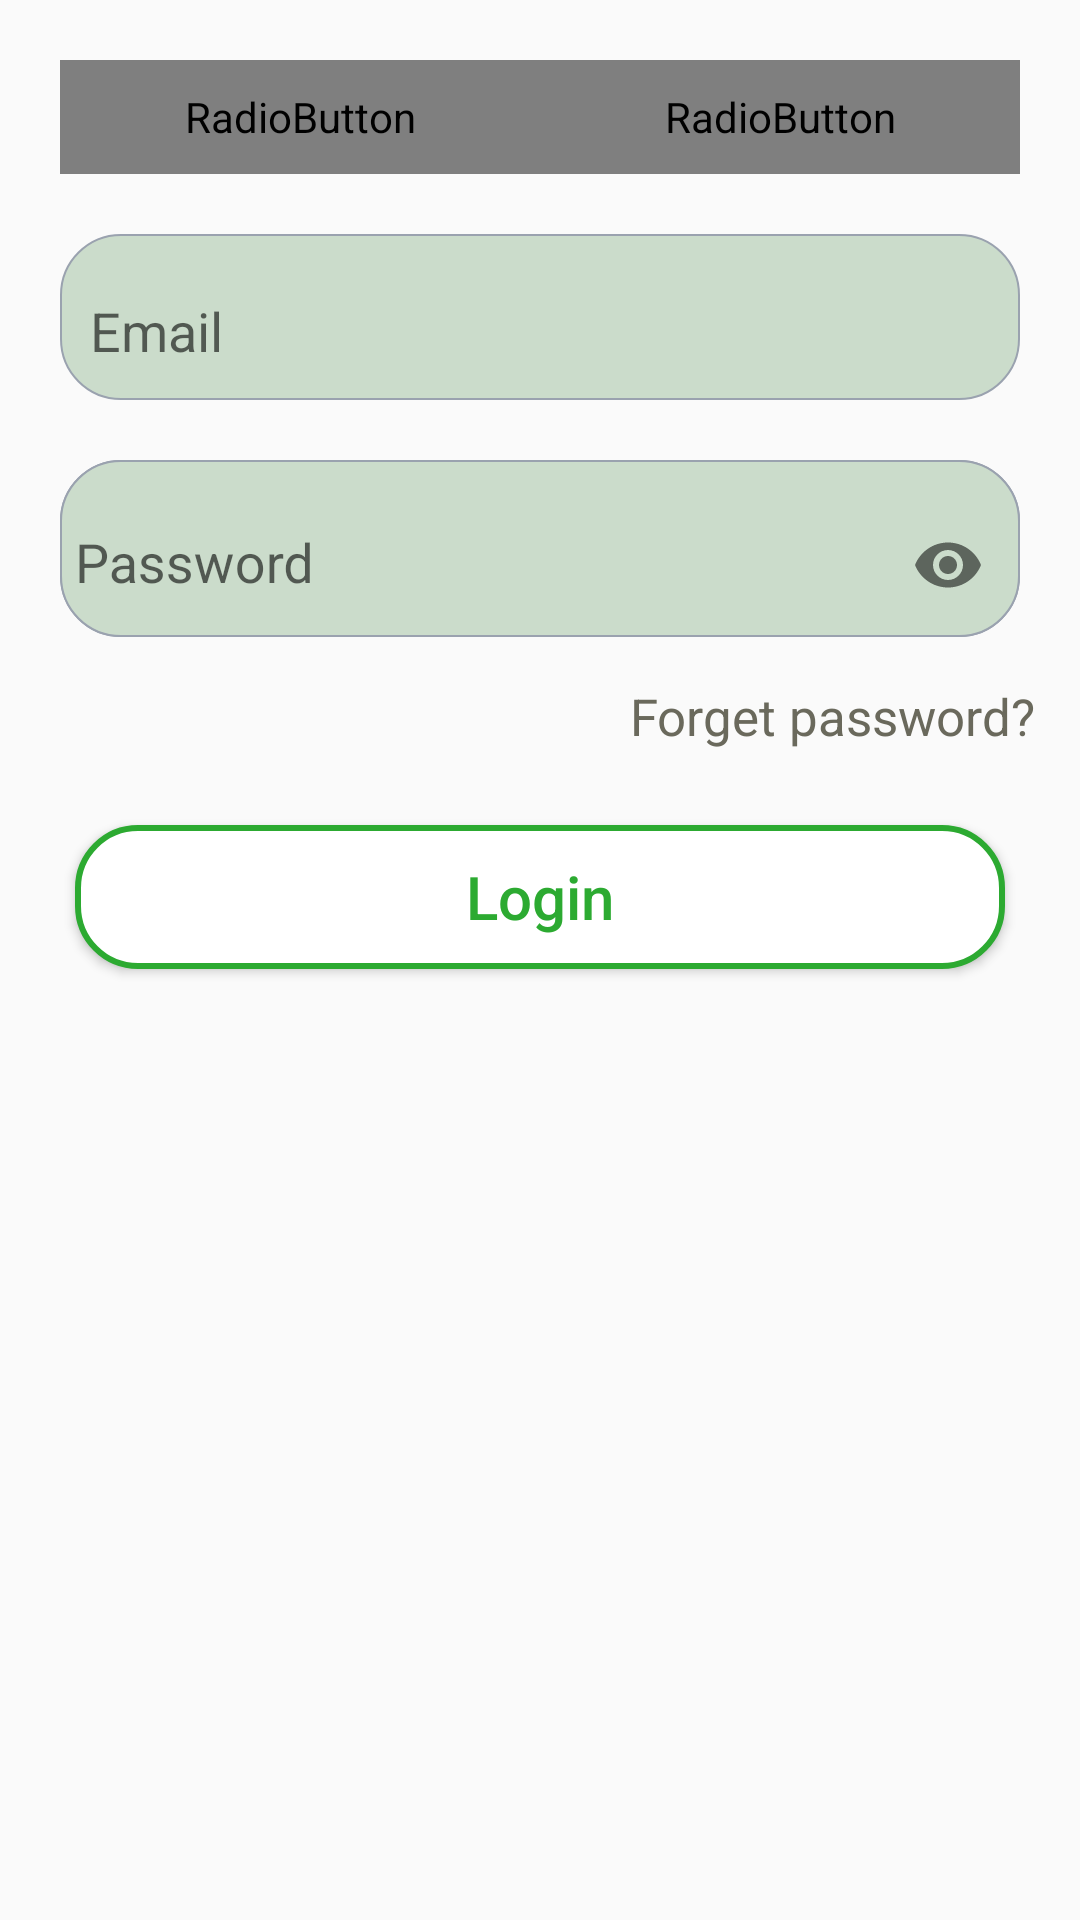

Android layout source for this screen:
<!-- AndroidManifest.xml: application theme Theme.GoForest -->
<!-- res/layout/activity_login.xml -->
<?xml version="1.0" encoding="utf-8"?>
<androidx.constraintlayout.widget.ConstraintLayout xmlns:android="http://schemas.android.com/apk/res/android"
    xmlns:app="http://schemas.android.com/apk/res-auto"
    xmlns:tools="http://schemas.android.com/tools"
    android:layout_width="match_parent"
    android:layout_height="match_parent"
    tools:context=".LoginActivity">

    <RadioGroup
        android:id="@+id/rgLogin"
        android:layout_width="match_parent"
        android:layout_height="wrap_content"
        android:layout_margin="20dp"
        android:background="@drawable/drawable_radio_group_tab_background"
        android:orientation="horizontal"
        app:layout_constraintEnd_toEndOf="parent"
        app:layout_constraintStart_toStartOf="parent"
        app:layout_constraintTop_toTopOf="parent">

        <RadioButton
            android:id="@+id/rb_login"
            android:layout_width="0dp"
            android:layout_height="38dp"
            android:layout_weight="0.50"
            android:background="@drawable/drawable_units_tab_selector"
            android:button="@null"
            android:checked="true"
            android:gravity="center"
            android:text="Login"
            android:textColor="@drawable/drawable_units_tab_text_color_selector"
            android:textSize="16sp" />

        <RadioButton
            android:id="@+id/rb_signup"
            android:layout_width="0dp"
            android:layout_height="38dp"
            android:layout_weight="0.50"
            android:background="@drawable/drawable_units_tab_selector"
            android:button="@null"
            android:checked="false"
            android:gravity="center"
            android:text="Sign up"
            android:textColor="@drawable/drawable_units_tab_text_color_selector"
            android:textSize="16sp" />
    </RadioGroup>

    <com.google.android.material.textfield.TextInputLayout
        android:id="@+id/inputName"
        android:layout_width="match_parent"
        android:layout_height="wrap_content"
        android:layout_margin="20dp"
        android:background="@drawable/drawable_radio_group_tab_background"
        android:padding="5dp"
        android:visibility="gone"
        app:boxCornerRadiusBottomEnd="20dp"
        app:boxCornerRadiusBottomStart="20dp"
        app:boxCornerRadiusTopEnd="20dp"
        app:boxCornerRadiusTopStart="20dp"
        app:hintTextColor="@color/brown"
        app:layout_constraintEnd_toEndOf="parent"
        app:layout_constraintStart_toStartOf="parent"
        app:layout_constraintTop_toBottomOf="@id/rgLogin">

        <com.google.android.material.textfield.TextInputEditText
            android:id="@+id/edt_name"
            android:layout_width="match_parent"
            android:layout_height="wrap_content"
            android:background="@null"
            android:hint="Name"
            android:inputType="textPersonName"
            android:maxLines="1"
            android:padding="5dp"
            android:textColor="@color/green" />
    </com.google.android.material.textfield.TextInputLayout>

    <com.google.android.material.textfield.TextInputLayout
        android:id="@+id/inputEmail"
        android:layout_width="match_parent"
        android:layout_height="wrap_content"
        android:layout_margin="20dp"
        android:background="@drawable/drawable_radio_group_tab_background"
        android:padding="5dp"
        app:boxCornerRadiusBottomEnd="20dp"
        app:boxCornerRadiusBottomStart="20dp"
        app:boxCornerRadiusTopEnd="20dp"
        app:boxCornerRadiusTopStart="20dp"
        app:hintTextColor="@color/brown"
        app:layout_constraintEnd_toEndOf="parent"
        app:layout_constraintStart_toStartOf="parent"
        app:layout_constraintTop_toBottomOf="@id/inputName">

        <com.google.android.material.textfield.TextInputEditText
            android:id="@+id/edt_email"
            android:layout_width="match_parent"
            android:layout_height="wrap_content"
            android:background="@null"
            android:hint="Email"
            android:inputType="textEmailAddress"
            android:maxLines="1"
            android:padding="5dp"
            android:textColor="@color/green"
            android:textColorHint="@color/brown" />
    </com.google.android.material.textfield.TextInputLayout>

    <com.google.android.material.textfield.TextInputLayout
        android:id="@+id/inputAddress"
        android:layout_width="match_parent"
        android:layout_height="wrap_content"
        android:layout_margin="20dp"
        android:background="@drawable/drawable_radio_group_tab_background"
        app:boxCornerRadiusBottomEnd="20dp"
        app:boxCornerRadiusBottomStart="20dp"
        app:boxCornerRadiusTopEnd="20dp"
        app:boxCornerRadiusTopStart="20dp"
        app:endIconMode="password_toggle"
        app:hintTextColor="@color/brown"
        app:layout_constraintEnd_toEndOf="parent"
        app:layout_constraintStart_toStartOf="parent"
        app:layout_constraintTop_toBottomOf="@id/inputEmail">

        <com.google.android.material.textfield.TextInputEditText
            android:id="@+id/edt_address"
            android:layout_width="match_parent"
            android:layout_height="wrap_content"
            android:background="@null"
            android:hint="Address"
            android:inputType="textPassword"
            android:maxLines="1"
            android:padding="5dp"
            android:textColor="@color/green"
            android:textColorHint="@color/brown" />
    </com.google.android.material.textfield.TextInputLayout>

    <com.google.android.material.textfield.TextInputLayout
        android:id="@+id/inputPass"
        android:layout_width="match_parent"
        android:layout_height="wrap_content"
        android:layout_margin="20dp"
        android:background="@drawable/drawable_radio_group_tab_background"
        app:boxCornerRadiusBottomEnd="20dp"
        app:boxCornerRadiusBottomStart="20dp"
        app:boxCornerRadiusTopEnd="20dp"
        app:boxCornerRadiusTopStart="20dp"
        app:endIconMode="password_toggle"
        app:hintTextColor="@color/brown"
        app:layout_constraintEnd_toEndOf="parent"
        app:layout_constraintStart_toStartOf="parent"
        app:layout_constraintTop_toBottomOf="@id/inputEmail">

        <com.google.android.material.textfield.TextInputEditText
            android:id="@+id/edt_pass"
            android:layout_width="match_parent"
            android:layout_height="wrap_content"
            android:background="@null"
            android:hint="Password"
            android:inputType="textPassword"
            android:maxLines="1"
            android:padding="5dp"
            android:textColor="@color/green"
            android:textColorHint="@color/brown" />
    </com.google.android.material.textfield.TextInputLayout>

    <com.google.android.material.textfield.TextInputLayout
        android:id="@+id/inputPassConf"
        android:layout_width="match_parent"
        android:layout_height="wrap_content"
        android:layout_margin="20dp"
        android:background="@drawable/drawable_radio_group_tab_background"
        android:visibility="gone"
        app:boxCornerRadiusBottomEnd="20dp"
        app:boxCornerRadiusBottomStart="20dp"
        app:boxCornerRadiusTopEnd="20dp"
        app:boxCornerRadiusTopStart="20dp"
        app:endIconMode="password_toggle"
        app:hintTextColor="@color/brown"
        app:layout_constraintEnd_toEndOf="parent"
        app:layout_constraintStart_toStartOf="parent"
        app:layout_constraintTop_toBottomOf="@id/inputPass">

        <com.google.android.material.textfield.TextInputEditText
            android:id="@+id/edt_pass_conf"
            android:layout_width="match_parent"
            android:layout_height="wrap_content"
            android:background="@null"
            android:hint="password Confirmation"
            android:inputType="textPassword"
            android:maxLines="1"
            android:padding="5dp"
            android:textColor="@color/green"
            android:textColorHint="@color/brown" />
    </com.google.android.material.textfield.TextInputLayout>

    <TextView
        android:id="@+id/tv_forget"
        android:layout_width="wrap_content"
        android:layout_height="wrap_content"
        android:layout_margin="15dp"
        android:text="Forget password?"
        android:textColor="@color/brown"
        android:textSize="17sp"
        app:layout_constraintEnd_toEndOf="parent"
        app:layout_constraintTop_toBottomOf="@id/inputPassConf" />

    <Button
        android:id="@+id/btn_login"
        android:layout_width="match_parent"
        android:layout_height="wrap_content"
        android:layout_margin="25dp"
        android:background="@drawable/login_background"
        android:text="Login"
        android:textAllCaps="false"
        android:textColor="@color/green"
        android:textSize="20sp"
        app:layout_constraintEnd_toEndOf="parent"
        app:layout_constraintStart_toStartOf="parent"
        app:layout_constraintTop_toBottomOf="@id/tv_forget" />

</androidx.constraintlayout.widget.ConstraintLayout>
<!-- resources referenced by this layout -->
<resources>
  <color name="brown">#6A695C</color>
  <color name="green">#2CAA31</color>
  <!-- drawable drawable_radio_group_tab_background (drawable-v24) -->
  <?xml version="1.0" encoding="utf-8"?>
  <shape xmlns:android="http://schemas.android.com/apk/res/android"
      android:shape="rectangle">
      <solid android:color="@color/gray_green" />
      <stroke
          android:width="0.5dp"
          android:color="#9AA2AF" />
  
      <corners android:radius="20dp" />
  
  </shape>
  <!-- drawable drawable_units_tab_selector (drawable-v24) -->
  <?xml version="1.0" encoding="utf-8"?>
  <selector xmlns:android="http://schemas.android.com/apk/res/android">
      <item android:state_checked="true">
          <shape android:shape="rectangle">
              <solid android:color="@color/green" />
              <corners android:radius="20dp" />
          </shape>
      </item>
  </selector>
  <!-- drawable login_background (drawable-v24) -->
  <?xml version="1.0" encoding="utf-8"?>
  <shape xmlns:android="http://schemas.android.com/apk/res/android"
      android:shape="rectangle">
  
      <solid android:color="@color/white" />
  
      <corners android:radius="20dp" />
      <stroke
          android:width="2dp"
          android:color="@color/green" />
  
  </shape>
  <style name="Theme.GoForest" parent="Theme.AppCompat.DayNight.NoActionBar">
          
          <item name="colorPrimary">@color/blue</item>
          <item name="colorPrimaryVariant">@color/secondary_blue</item>
          <item name="colorOnPrimary">@color/white</item>
          
          <item name="colorSecondary">@color/white</item>
          <item name="colorSecondaryVariant">@color/teal_700</item>
          <item name="colorOnSecondary">@color/black</item>
          
          <item name="android:statusBarColor">@color/white</item>
      </style>
  <color name="gray_green">#CBDCCB</color>
  <color name="white">#FFFFFFFF</color>
  <color name="blue">#FF16355A</color>
  <color name="secondary_blue">#FF66697A</color>
  <color name="teal_700">#FF018786</color>
  <color name="black">#FF000000</color>
</resources>
